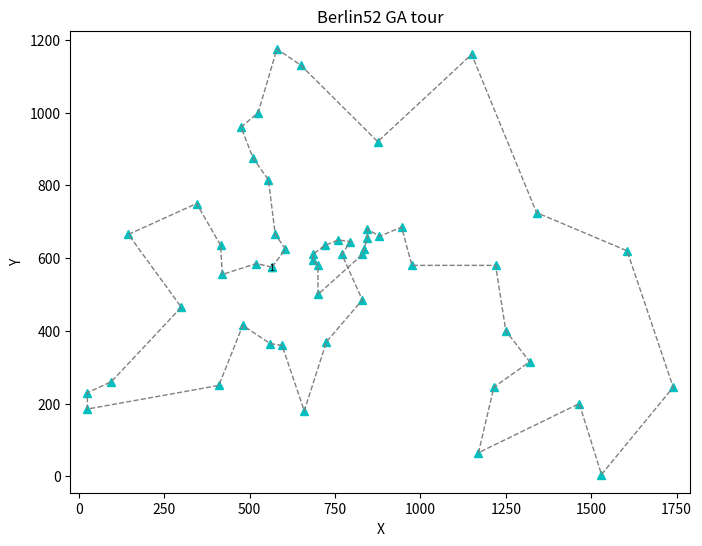

Write Python code to recreate this figure.
import matplotlib.pyplot as plt
import matplotlib.animation as animation

# 52 个城市坐标，来自 berlin52_ga.tsp（键使用 1..52）
data = {
    1: (565.0, 575.0),
    2: (25.0, 185.0),
    3: (345.0, 750.0),
    4: (945.0, 685.0),
    5: (845.0, 655.0),
    6: (880.0, 660.0),
    7: (25.0, 230.0),
    8: (525.0, 1000.0),
    9: (580.0, 1175.0),
    10: (650.0, 1130.0),
    11: (1605.0, 620.0),
    12: (1220.0, 580.0),
    13: (1465.0, 200.0),
    14: (1530.0, 5.0),
    15: (845.0, 680.0),
    16: (725.0, 370.0),
    17: (145.0, 665.0),
    18: (415.0, 635.0),
    19: (510.0, 875.0),
    20: (560.0, 365.0),
    21: (300.0, 465.0),
    22: (520.0, 585.0),
    23: (480.0, 415.0),
    24: (835.0, 625.0),
    25: (975.0, 580.0),
    26: (1215.0, 245.0),
    27: (1320.0, 315.0),
    28: (1250.0, 400.0),
    29: (660.0, 180.0),
    30: (410.0, 250.0),
    31: (420.0, 555.0),
    32: (575.0, 665.0),
    33: (1150.0, 1160.0),
    34: (700.0, 580.0),
    35: (685.0, 595.0),
    36: (685.0, 610.0),
    37: (770.0, 610.0),
    38: (795.0, 645.0),
    39: (720.0, 635.0),
    40: (760.0, 650.0),
    41: (475.0, 960.0),
    42: (95.0, 260.0),
    43: (875.0, 920.0),
    44: (700.0, 500.0),
    45: (555.0, 815.0),
    46: (830.0, 485.0),
    47: (1170.0, 65.0),
    48: (830.0, 610.0),
    49: (605.0, 625.0),
    50: (595.0, 360.0),
    51: (1340.0, 725.0),
    52: (1740.0, 245.0)
}

# berlin52_ga.tsp 中给出的 Tour order（0 基准）
tour_zero_based = [0, 21, 30, 17, 2, 16, 20, 41, 6, 1, 29, 22, 19, 49, 28, 15, 45, 36, 37, 39, 38, 35, 34, 33, 43, 47, 23, 4, 14, 5, 3, 24, 11, 27, 26, 25, 46, 12, 13, 51, 10, 50, 32, 42, 9, 8, 7, 40, 18, 44, 31, 48]

# 转换为 1 基准并闭合回路（在末尾追加起点）
best_path = [v + 1 for v in tour_zero_based]
best_path.append(best_path[0])

def plot_tour(data, best_path, is_save=False, gif_name="berlin52_ga.gif", fps=3):
    """
    自包含绘制并可保存 GIF（与 bays29/ulysses16 等脚本逻辑相同）
    """
    fig, ax = plt.subplots(figsize=(8, 6))
    xs = [c[0] for c in data.values()]
    ys = [c[1] for c in data.values()]
    ax.set_xlim(min(xs) - 50, max(xs) + 50)
    ax.set_ylim(min(ys) - 50, max(ys) + 50)
    ax.set_xlabel("X")
    ax.set_ylabel("Y")
    ax.set_title("Berlin52 GA tour")

    x_seq = []
    y_seq = []
    frames = []
    for v in best_path:
        x_seq.append(data[v][0])
        y_seq.append(data[v][1])

        pts = ax.plot(x_seq, y_seq, 'c^', markersize=6)
        txt = ax.text(data[v][0], data[v][1], str(v), ha='center', va='center_baseline', size=6)
        line = ax.plot(x_seq, y_seq, '--', linewidth=1, color='gray')
        frames.append(pts + line + [txt])

    ani = animation.ArtistAnimation(fig, frames, interval=int(1000/fps), repeat_delay=0)
    if is_save:
        ani.save(gif_name, writer='pillow', fps=fps)
    plt.show()

if __name__ == "__main__":
    # 运行并保存 berlin52_ga.gif
    plot_tour(data, best_path, True)
